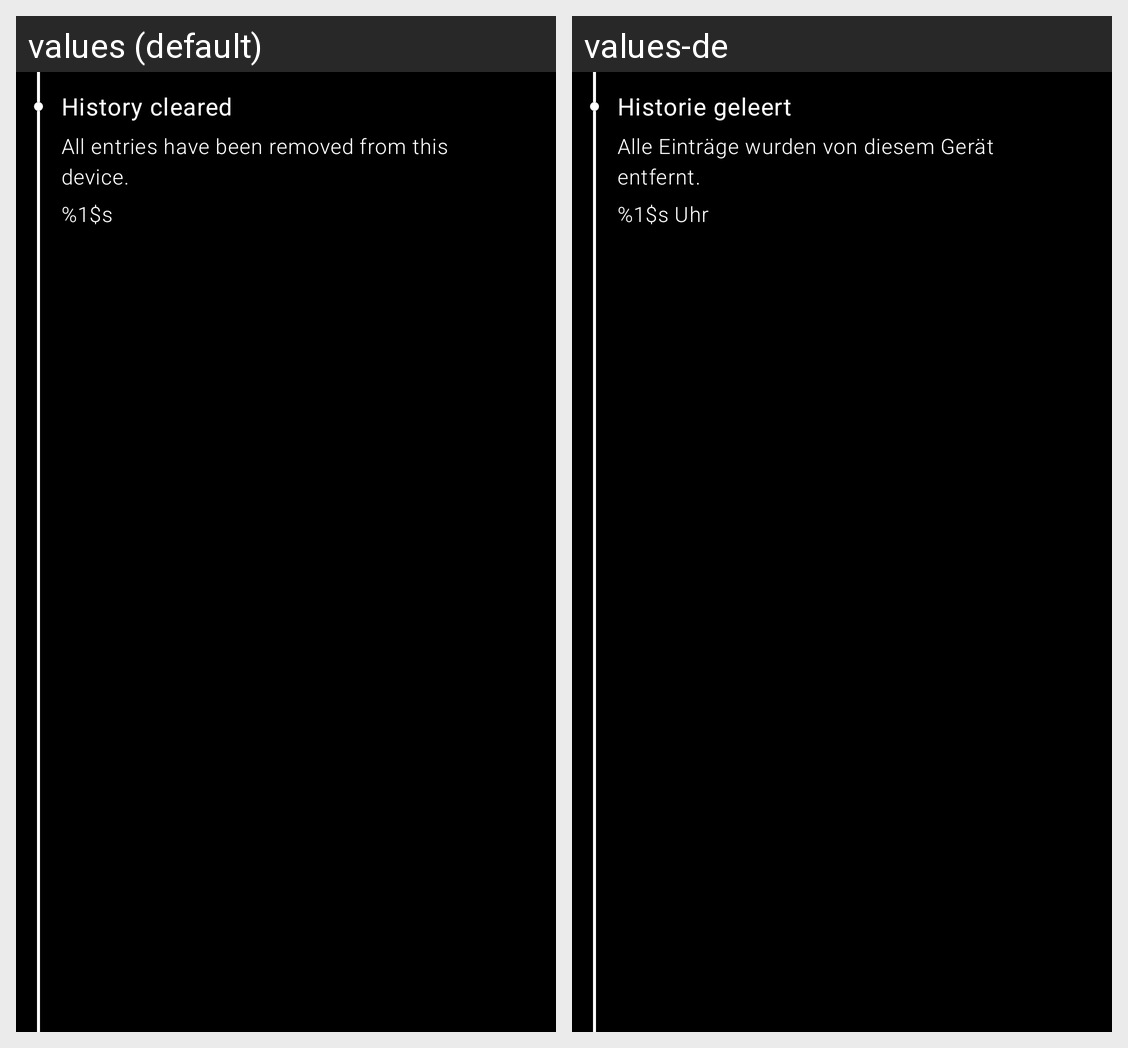

Locale-by-locale string values for the Android screen shown in this grid:
Android screen res/layout/history_list_item.xml rendered under 2 locales, left to right: values (default), values-de. Device: Nexus 5 (rendered at 1080×1920; each locale shown at half size, 540×960, under a caption strip naming it); theme Theme.App.DayNight.
Strings drawn on this screen, with the default value and each locale's value (text and hints the layout hard-codes, and strings that could not be matched under every locale, appear in the picture but are not listed):

history_data_cleared_title
  values: History cleared
  values-de: Historie geleert

history_data_cleared_description
  values: All entries have been removed from this device.
  values-de: Alle Einträge wurden von diesem Gerät entfernt.

history_time
  values: %1$s
  values-de: %1$s Uhr
